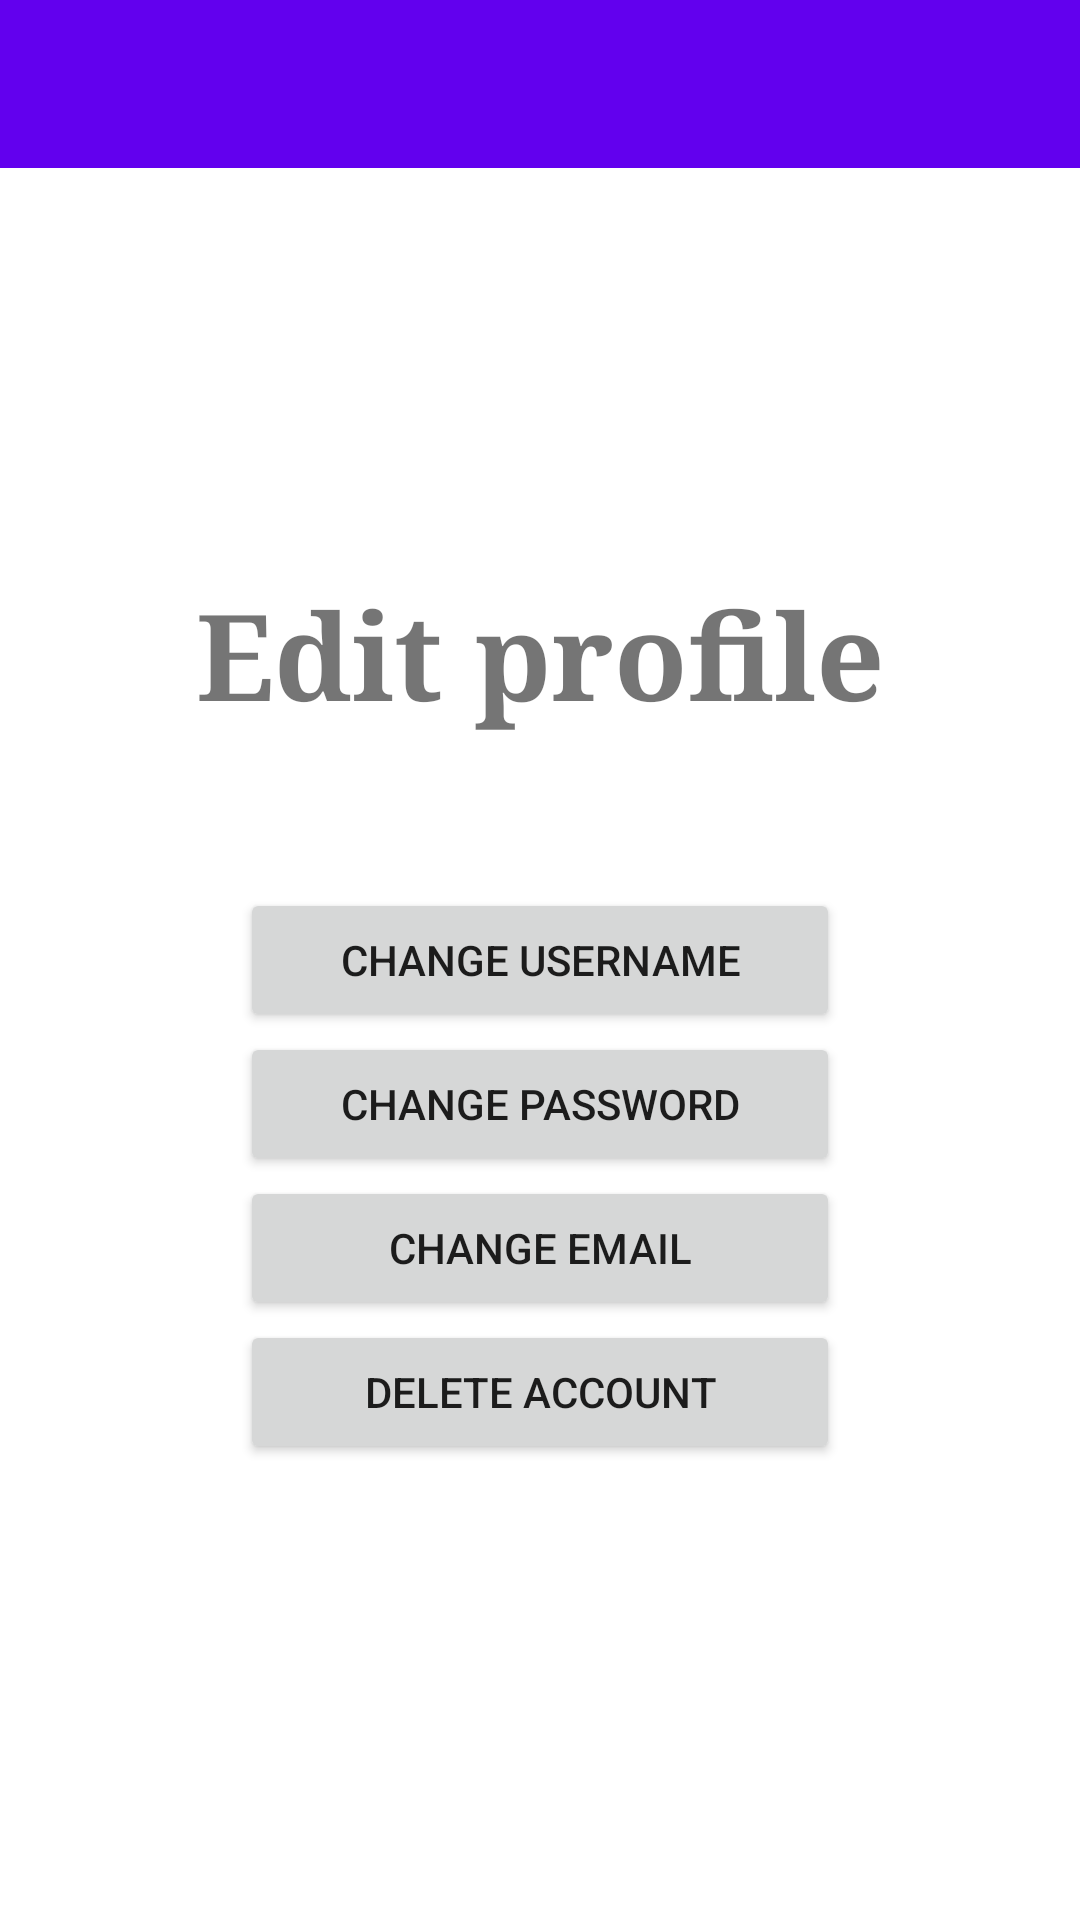

Reconstruct the res/layout file that produces this screen, plus the resources it refers to.
<!-- AndroidManifest.xml: application theme Theme.BadHabits -->
<!-- res/layout/activity_info_card.xml -->
<?xml version="1.0" encoding="utf-8"?>
<RelativeLayout xmlns:android="http://schemas.android.com/apk/res/android"
    xmlns:app="http://schemas.android.com/apk/res-auto"
    xmlns:tools="http://schemas.android.com/tools"
    android:layout_width="match_parent"
    android:layout_height="match_parent"
    android:background="@drawable/background"
    tools:context=".InfoCardActivity">

    <include layout="@layout/toolbar" />

    <TextView
        android:layout_width="300dp"
        android:layout_height="105dp"
        android:layout_above="@id/btnChangeUsername"
        android:layout_centerInParent="true"
        android:text="Edit profile"
        android:textAlignment="center"
        android:textSize="40sp"
        android:textStyle="bold"
        android:typeface="serif"
        tools:layout_editor_absoluteX="148dp"
        tools:layout_editor_absoluteY="228dp" />

    <Button
        android:id="@+id/btnChangeUsername"
        android:layout_width="200dp"
        android:layout_height="wrap_content"
        android:layout_centerInParent="true"
        android:text="Change username"
        app:layout_constraintEnd_toEndOf="parent"
        app:layout_constraintHorizontal_bias="0.497"
        app:layout_constraintStart_toStartOf="parent"
        tools:layout_editor_absoluteY="404dp" />

    <Button
        android:id="@+id/btnChangePassword"
        android:layout_width="200dp"
        android:layout_height="wrap_content"
        android:layout_below="@id/btnChangeUsername"
        android:layout_centerInParent="true"
        android:text="Change password"
        app:layout_constraintEnd_toEndOf="parent"
        app:layout_constraintHorizontal_bias="0.497"
        app:layout_constraintStart_toStartOf="parent"
        tools:layout_editor_absoluteY="452dp" />

    <Button
        android:id="@+id/btnChangeEmail"
        android:layout_width="200dp"
        android:layout_height="wrap_content"
        android:layout_below="@id/btnChangePassword"
        android:layout_centerInParent="true"
        android:text="Change email"
        app:layout_constraintEnd_toEndOf="parent"
        app:layout_constraintHorizontal_bias="0.497"
        app:layout_constraintStart_toStartOf="parent"
        tools:layout_editor_absoluteY="500dp" />

    <Button
        android:id="@+id/btnDeleteAccount"
        android:layout_width="200dp"
        android:layout_height="wrap_content"
        android:layout_below="@id/btnChangeEmail"
        android:layout_centerInParent="true"
        android:text="Delete account"
        app:layout_constraintEnd_toEndOf="parent"
        app:layout_constraintHorizontal_bias="0.497"
        app:layout_constraintStart_toStartOf="parent"
        tools:layout_editor_absoluteY="548dp" />
</RelativeLayout>
<!-- res/layout/toolbar.xml (included above) -->
<?xml version="1.0" encoding="utf-8"?>
<androidx.appcompat.widget.Toolbar xmlns:android="http://schemas.android.com/apk/res/android"
    xmlns:app="http://schemas.android.com/apk/res-auto"
    xmlns:tools="http://schemas.android.com/tools"
    android:id="@+id/toolbar"
    android:layout_width="match_parent"
    android:layout_height="?attr/actionBarSize"
    android:background="?attr/colorPrimary"
    app:titleTextColor="@color/white"
    app:subtitleTextColor="@color/white">

</androidx.appcompat.widget.Toolbar>
<!-- resources referenced by this layout -->
<resources>
  <color name="white">#FFFFFFFF</color>
  <style name="Theme.BadHabits" parent="Theme.MaterialComponents.DayNight.DarkActionBar">
          
          <item name="colorPrimary">@color/purple_500</item>
          <item name="colorPrimaryVariant">@color/purple_700</item>
          <item name="colorOnPrimary">@color/white</item>
          
          <item name="colorSecondary">@color/teal_200</item>
          <item name="colorSecondaryVariant">@color/teal_700</item>
          <item name="colorOnSecondary">@color/black</item>
          
          <item name="android:statusBarColor" tools:targetApi="l">?attr/colorPrimaryVariant</item>
          
      </style>
  <color name="purple_500">#FF6200EE</color>
  <color name="purple_700">#FF3700B3</color>
  <color name="teal_200">#FF03DAC5</color>
  <color name="teal_700">#FF018786</color>
  <color name="black">#FF000000</color>
</resources>
